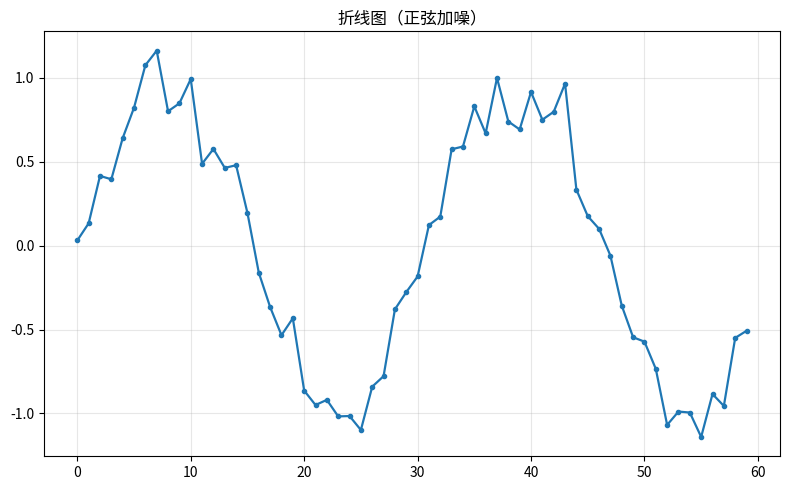

This chart was generated by the following Python code:
"""折线图（正弦加噪）
数据可视化示例（matplotlib）。单序列折线与标记点。
运行后在当前目录生成 'viz_line_d1'_preview.png。
"""
import matplotlib
matplotlib.use("Agg")
import matplotlib.pyplot as plt
import numpy as np

rng = np.random.default_rng(7)
fig, ax = plt.subplots(figsize=(8, 5))
x = np.arange(len(np.sin(np.linspace(0, 12, 60)) + rng.normal(0, 0.15, 60)))
y = np.sin(np.linspace(0, 12, 60)) + rng.normal(0, 0.15, 60)
ax.plot(x, y, marker='o', markersize=3, linewidth=1.6, color='tab:blue')
ax.grid(alpha=0.3)
ax.set_title("折线图（正弦加噪）")
plt.tight_layout()
plt.savefig("'viz_line_d1'_preview.png", dpi=110)
print("已生成 'viz_line_d1'_preview.png")
